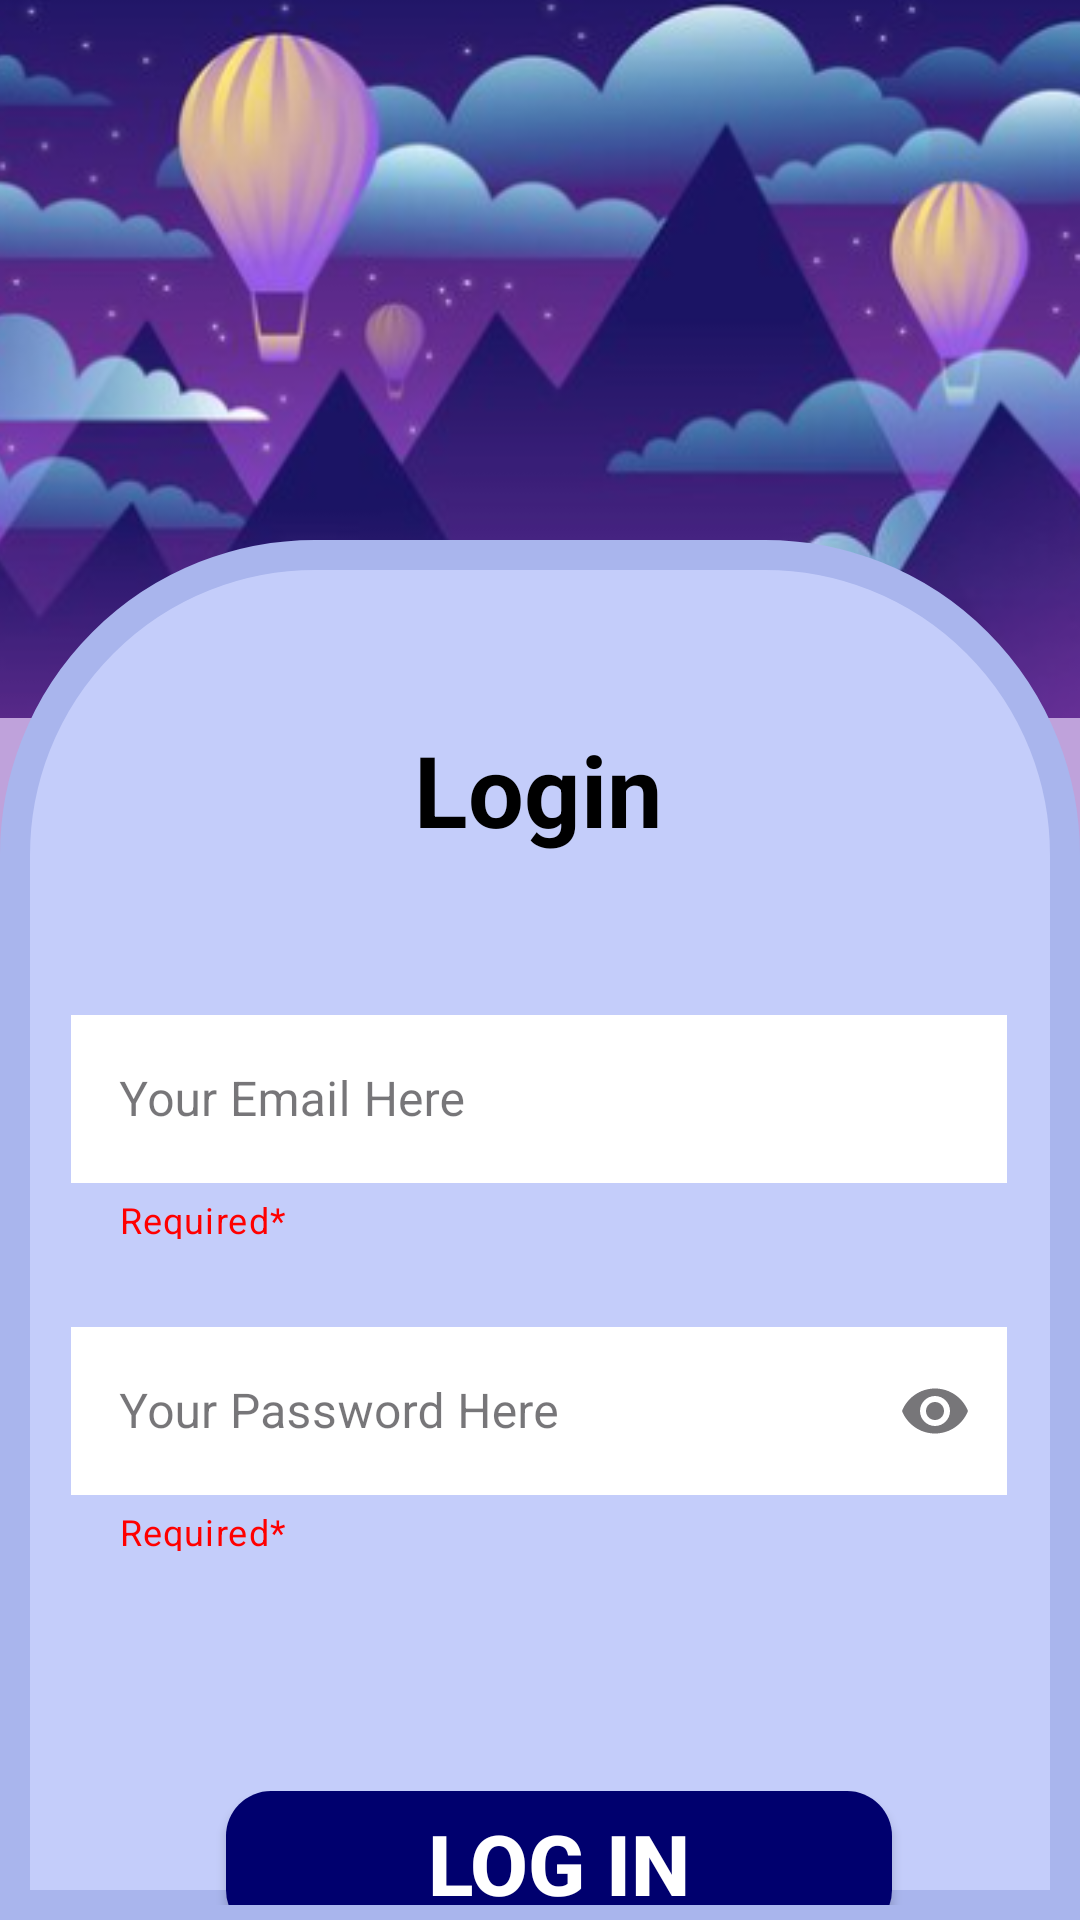

The Android layout XML behind this screen, and the referenced resources:
<!-- AndroidManifest.xml: application theme Theme.TMA_lab4 -->
<!-- res/layout/activity_login.xml -->
<?xml version="1.0" encoding="utf-8"?>
<androidx.constraintlayout.widget.ConstraintLayout xmlns:android="http://schemas.android.com/apk/res/android"
    xmlns:app="http://schemas.android.com/apk/res-auto"
    xmlns:tools="http://schemas.android.com/tools"
    android:id="@+id/main"
    android:layout_width="match_parent"
    android:layout_height="match_parent"
    android:background="#bfa2db"
    tools:context=".Login">

    <ImageView
        android:id="@+id/imageView2"
        android:layout_width="453dp"
        android:layout_height="350dp"
        app:layout_constraintBottom_toTopOf="@+id/constraintLayout2"
        app:layout_constraintEnd_toEndOf="parent"
        app:layout_constraintStart_toStartOf="parent"
        app:layout_constraintTop_toTopOf="parent"
        app:layout_constraintVertical_bias="0.347"
        app:srcCompat="@drawable/login" />

    <androidx.constraintlayout.widget.ConstraintLayout
        android:id="@+id/constraintLayout2"
        android:layout_width="match_parent"
        android:layout_height="match_parent"
        android:layout_marginTop="180dp"
        android:background="@drawable/shape"
        app:layout_constraintBottom_toBottomOf="parent"
        app:layout_constraintEnd_toEndOf="parent"
        app:layout_constraintStart_toStartOf="parent"
        app:layout_constraintTop_toTopOf="parent">


        <TextView
            android:id="@+id/textView2"
            android:layout_width="wrap_content"
            android:layout_height="wrap_content"
            android:layout_marginTop="56dp"
            android:layout_marginBottom="66dp"
            android:text="Login"
            android:textColor="@color/black"
            android:textSize="33dp"
            android:textStyle="bold"
            app:layout_constraintEnd_toEndOf="parent"
            app:layout_constraintHorizontal_bias="0.498"
            app:layout_constraintStart_toStartOf="parent"
            app:layout_constraintTop_toTopOf="parent" />

        <com.google.android.material.textfield.TextInputLayout
            android:id="@+id/textInputLayout5"
            style="@style/Widget.MaterialComponents.TextInputLayout.OutlinedBox"
            android:layout_width="312dp"
            android:layout_height="80dp"
            android:layout_marginTop="148dp"
            android:hint="Your Email Here"
            app:endIconMode="clear_text"
            app:helperText="Required*"
            app:helperTextTextColor="@color/red"
            app:layout_constraintEnd_toEndOf="parent"
            app:layout_constraintHorizontal_bias="0.494"
            app:layout_constraintStart_toStartOf="parent"
            app:layout_constraintTop_toTopOf="parent">

            <com.google.android.material.textfield.TextInputEditText
                android:id="@+id/loginMail"
                android:layout_width="match_parent"
                android:layout_height="56dp"
                android:background="@color/white"
                app:layout_constraintEnd_toEndOf="parent"
                app:layout_constraintStart_toStartOf="parent" />

        </com.google.android.material.textfield.TextInputLayout>

        <com.google.android.material.textfield.TextInputLayout
            android:id="@+id/textInputLayout4"
            style="@style/Widget.MaterialComponents.TextInputLayout.OutlinedBox"
            android:layout_width="312dp"
            android:layout_height="80dp"
            android:layout_marginTop="24dp"
            android:hint="Your Password Here"
            app:endIconMode="password_toggle"
            app:helperText="Required*"
            app:helperTextTextColor="@color/red"
            app:layout_constraintEnd_toEndOf="parent"
            app:layout_constraintHorizontal_bias="0.494"
            app:layout_constraintStart_toStartOf="parent"
            app:layout_constraintTop_toBottomOf="@+id/textInputLayout5">

            <com.google.android.material.textfield.TextInputEditText
                android:id="@+id/loginPassword"
                android:layout_width="match_parent"
                android:layout_height="56dp"
                android:background="@color/white"
                android:inputType="textPassword"
                app:layout_constraintEnd_toEndOf="parent"
                app:layout_constraintStart_toStartOf="parent" />

        </com.google.android.material.textfield.TextInputLayout>

        <Button
            android:id="@+id/btnLogin"
            android:layout_width="222dp"
            android:layout_height="wrap_content"
            android:layout_marginTop="80dp"
            android:background="@drawable/button_background"
            android:text="Log in"
            android:textSize="28dp"
            android:textStyle="bold"
            android:textColor="@color/white"
            app:layout_constraintEnd_toEndOf="parent"
            app:layout_constraintHorizontal_bias="0.55"
            app:layout_constraintStart_toStartOf="parent"
            app:layout_constraintTop_toBottomOf="@+id/textInputLayout4" />

        <TextView
            android:id="@+id/signupRedirect"
            android:layout_width="wrap_content"
            android:layout_height="wrap_content"
            android:text="Not yet Registered! Signup"
            android:textColor="@color/black"
            android:textSize="18dp"
            android:textStyle="bold"
            app:layout_constraintBottom_toBottomOf="parent"
            app:layout_constraintEnd_toEndOf="parent"
            app:layout_constraintStart_toStartOf="parent"
            app:layout_constraintTop_toBottomOf="@+id/btnLogin"
            app:layout_constraintVertical_bias="0.29" />

    </androidx.constraintlayout.widget.ConstraintLayout>

</androidx.constraintlayout.widget.ConstraintLayout>
<!-- resources referenced by this layout -->
<resources>
  <color name="black">#FF000000</color>
  <color name="red">#FF0000</color>
  <color name="white">#FFFFFFFF</color>
  <!-- drawable button_background (drawable) -->
  <selector xmlns:android="http://schemas.android.com/apk/res/android">
      
      <item android:state_enabled="true">
          <shape android:shape="rectangle">
              <solid android:color="#00006e" />
              <corners
                  android:topLeftRadius="15dp"
                  android:topRightRadius="15dp"
                  android:bottomLeftRadius="15dp"
                  android:bottomRightRadius="15dp"
                  >
              </corners>
          </shape>
      </item>
  
      <item android:state_pressed="true">
          <shape android:shape="rectangle">
              <solid android:color="#00006e" />
              <corners android:radius="8dp" />
          </shape>
      </item>
  
  </selector>
  <!-- drawable login: png bitmap (drawable, 168244 bytes) -->
  <!-- drawable shape (drawable) -->
  <shape
      xmlns:android="http://schemas.android.com/apk/res/android"
      android:shape="rectangle"   >
  
      <solid
          android:color="@color/lavendar_blue" >
      </solid>
  
      <stroke
          android:width="10dp"
          android:color="@color/perano" >
      </stroke>
  
  
      <padding
          android:left="5dp"
          android:top="5dp"
          android:right="5dp"
          android:bottom="5dp"    >
      </padding>
  
      <corners
          android:topLeftRadius="100dip"
          android:topRightRadius="100dip">
      </corners>
  
  </shape>
  <style name="Theme.TMA_lab4" parent="Base.Theme.TMA_lab4" />
  <color name="lavendar_blue">#C4CDFA</color>
  <color name="perano">#A9B5ED</color>
  <style name="Base.Theme.TMA_lab4" parent="Theme.Material3.DayNight.NoActionBar">
          
          
      </style>
</resources>
